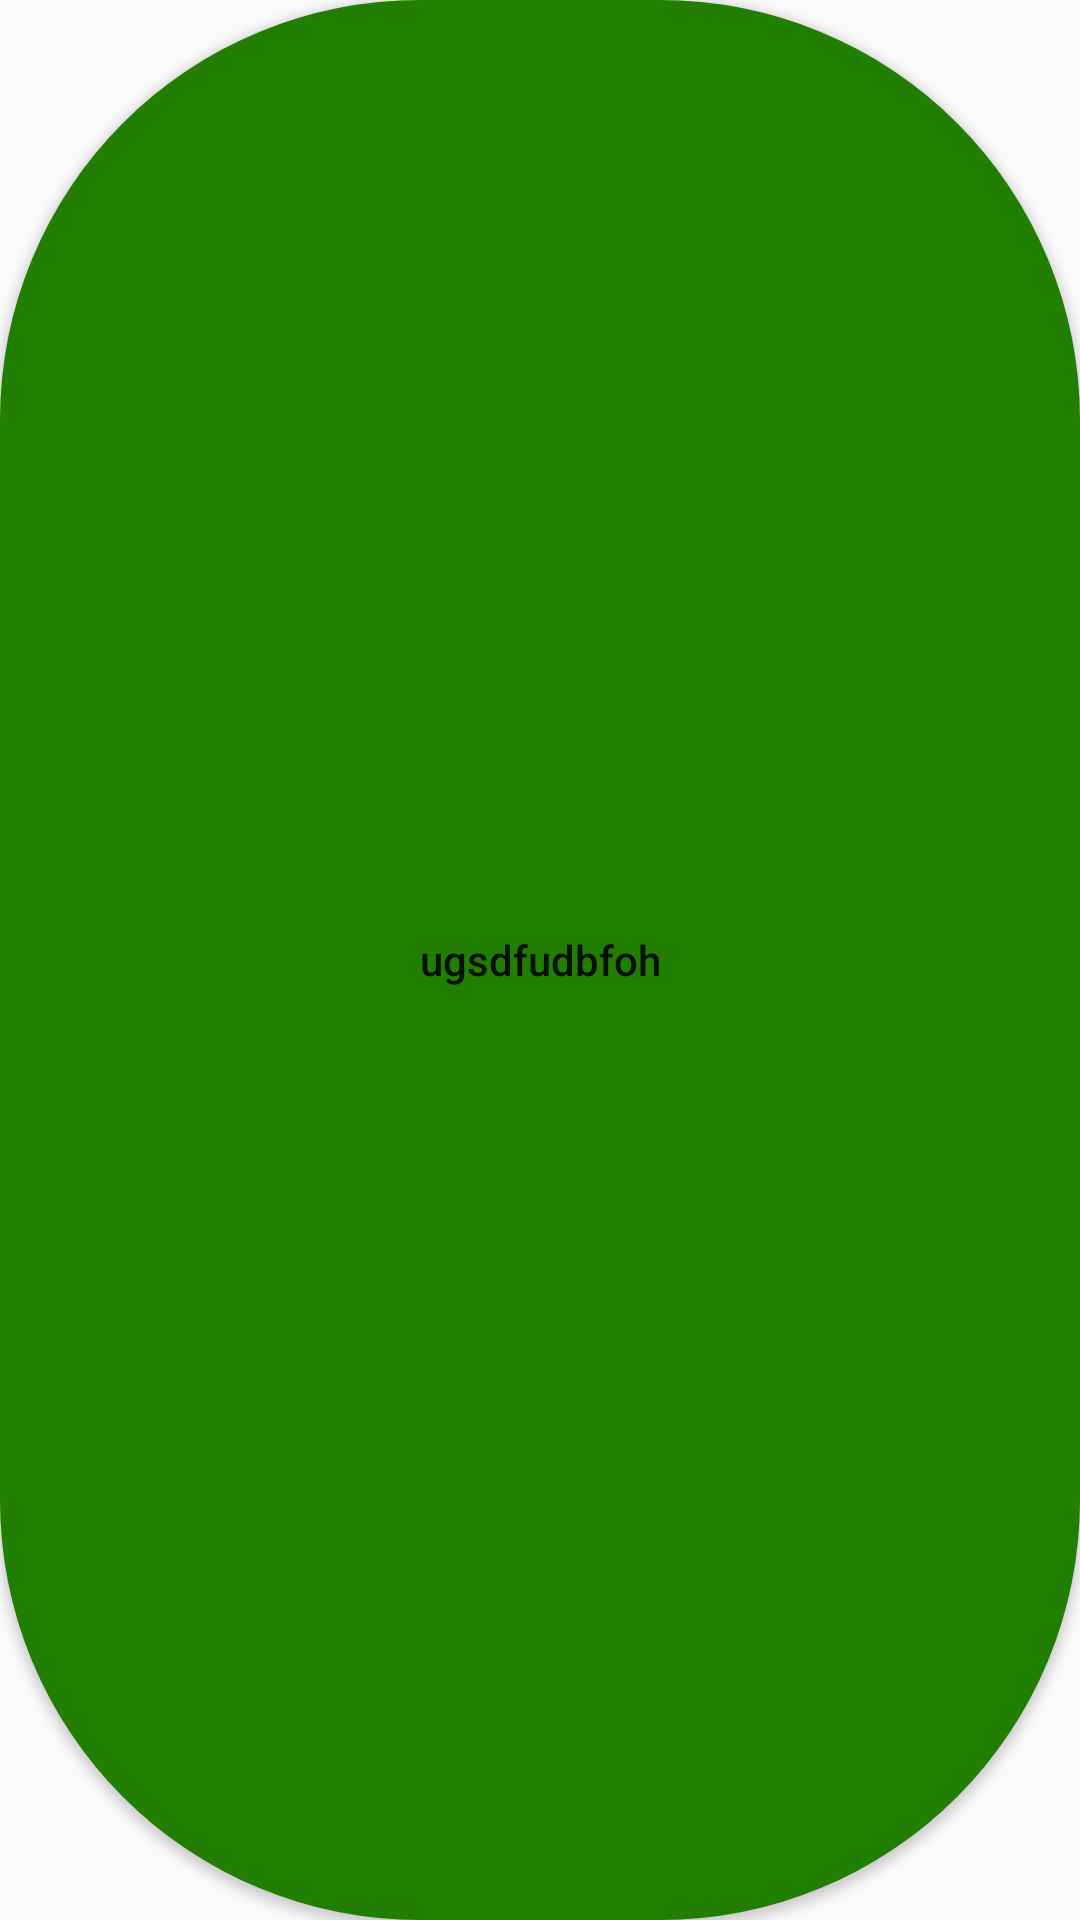

Write the Android layout XML for this screen, with the resource values it uses.
<!-- AndroidManifest.xml: application theme Theme.Myitschoolsamsung -->
<!-- res/layout/activity_main.xml -->
<?xml version="1.0" encoding="utf-8"?>
<androidx.constraintlayout.widget.ConstraintLayout xmlns:android="http://schemas.android.com/apk/res/android"
    android:layout_width="match_parent"
    android:layout_height="match_parent"
    xmlns:app="http://schemas.android.com/apk/res-auto">
    <Button
        android:id="@+id/testet"
        android:layout_width="match_parent"
        android:layout_height="match_parent"
        android:text="ugsdfudbfoh"
        android:background="@drawable/mybutton">
    </Button>
</androidx.constraintlayout.widget.ConstraintLayout>
<!-- resources referenced by this layout -->
<resources>
  <!-- drawable mybutton (drawable) -->
  <?xml version="1.0" encoding="utf-8"?>
  <selector xmlns:android="http://schemas.android.com/apk/res/android">
      <item android:state_pressed="true" android:drawable="@drawable/button_pressed" />
      <item android:state_focused="true" android:drawable="@drawable/button_pressed" />
      <item android:drawable="@drawable/button_green" />
  </selector>
  <style name="Theme.Myitschoolsamsung" parent="Theme.AppCompat.Light.DarkActionBar">
          
  
  
  
          
          <item name="buttonStyle">@style/NotCapsButton</item>
      </style>
  <!-- drawable button_pressed (drawable) -->
  <?xml version="1.0" encoding="utf-8"?>
  <shape xmlns:android="http://schemas.android.com/apk/res/android"
      android:shape="rectangle">
      <solid android:color="@color/pr_black_green"/>
      <corners android:radius="140dp" />
  </shape>
  <!-- drawable button_green (drawable) -->
  <?xml version="1.0" encoding="utf-8"?>
  <shape xmlns:android="http://schemas.android.com/apk/res/android"
      android:shape="rectangle">
      <solid android:color="@color/pr_green"/>
      <corners android:radius="140dp"/>
  </shape>
  <style name="NotCapsButton" parent="Widget.AppCompat.Button">
          <item name="android:textAllCaps">false</item>
      </style>
  <color name="pr_black_green">#313d2e</color>
  <color name="pr_green">#217e00</color>
</resources>
